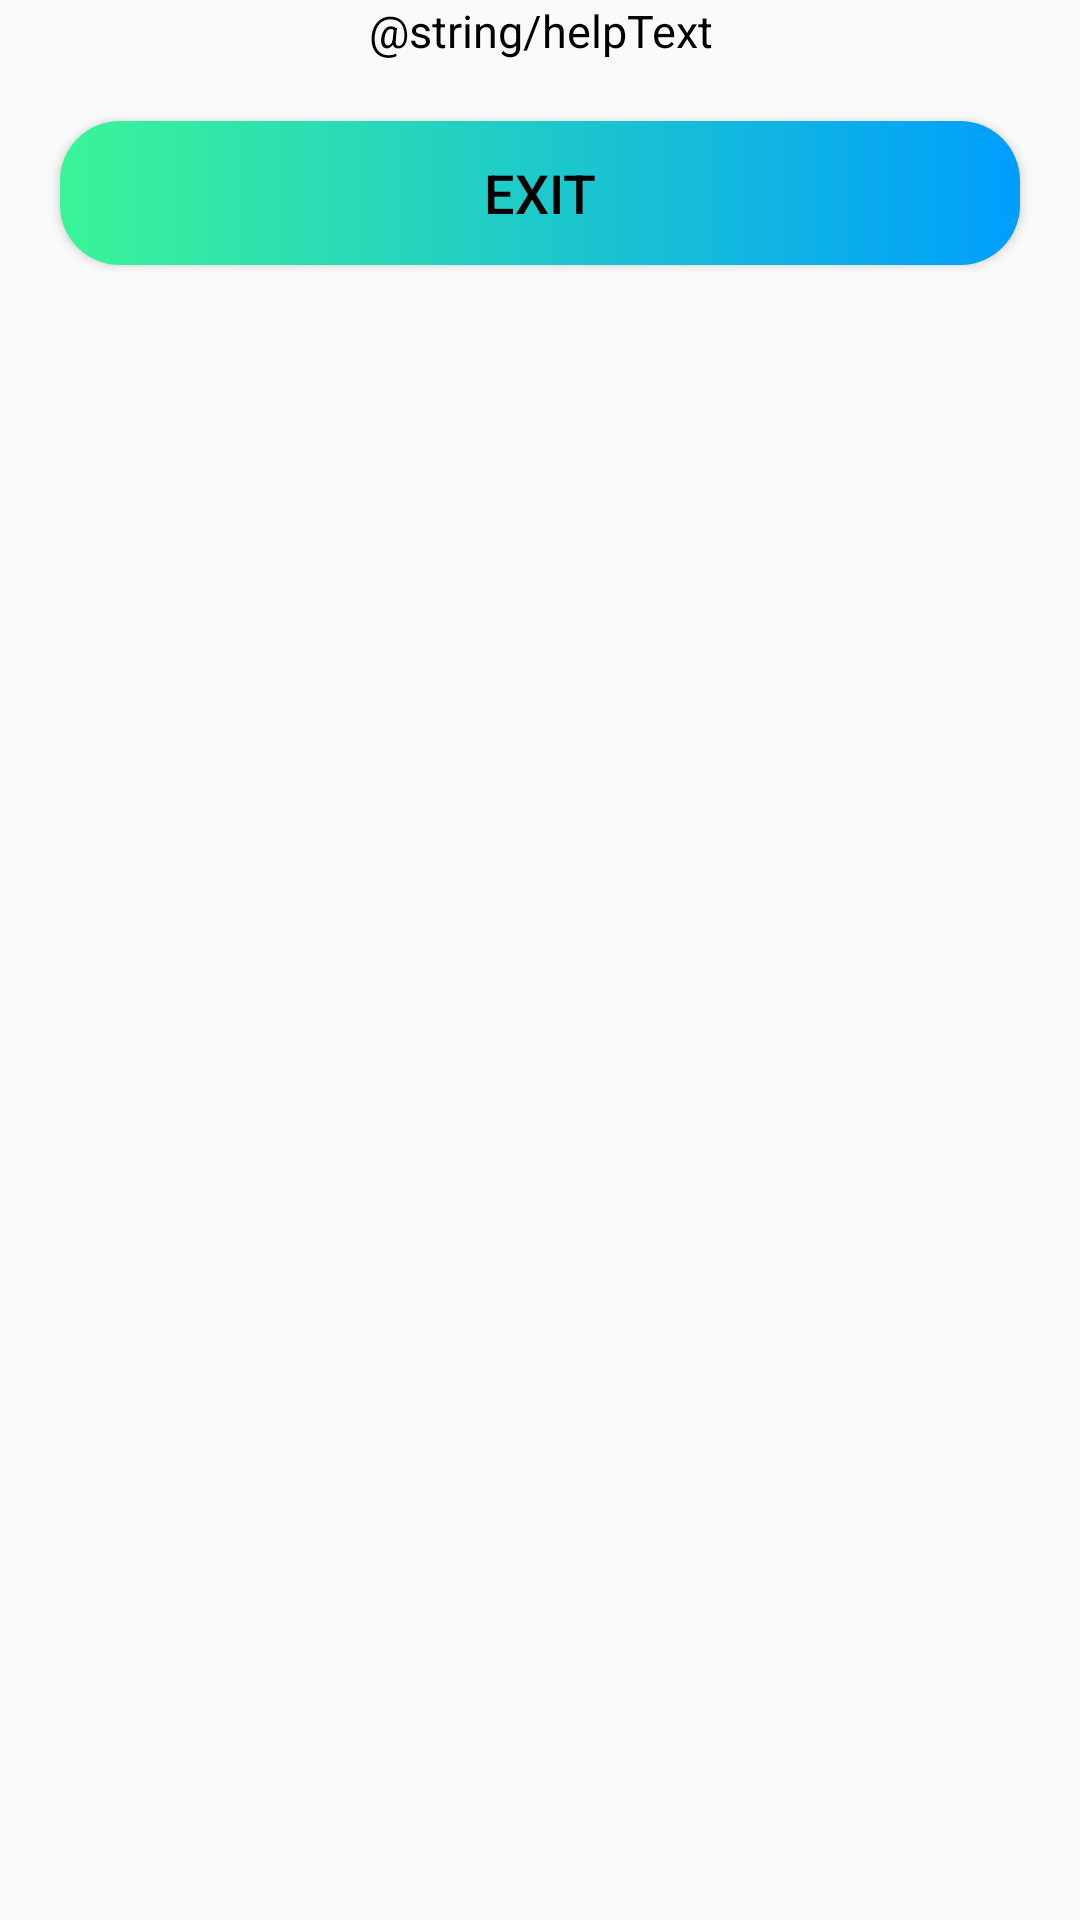

Here is an Android app screen rendered from its layout file. Give the layout XML and the strings, colors and styles it references.
<!-- AndroidManifest.xml: application theme AppTheme -->
<!-- res/layout/activity_help.xml -->
<?xml version="1.0" encoding="utf-8"?>
<LinearLayout xmlns:android="http://schemas.android.com/apk/res/android"
    xmlns:app="http://schemas.android.com/apk/res-auto"
    xmlns:tools="http://schemas.android.com/tools"
    android:layout_width="match_parent"
    android:layout_height="match_parent"
    android:orientation="vertical"
    tools:context=".game.HelpActivity">

    <TextView
        android:layout_width="match_parent"
        android:layout_height="wrap_content"
        android:text="@string/helpText"
        android:textAlignment="center"
        android:textSize="15sp"
        android:textColor="#000000"
        />
    <Button
        android:layout_margin="20dp"
        android:id="@+id/btn_exitHelp"
        android:layout_width="match_parent"
        android:layout_height="wrap_content"
        android:text="Exit"
        android:textColor="#000000"
        android:background="@drawable/custom_botton_design_corners"
        android:textSize="18sp">
    </Button>
</LinearLayout>
<!-- resources referenced by this layout -->
<resources>
  <!-- drawable custom_botton_design_corners (drawable) -->
  <?xml version="1.0" encoding="utf-8"?>
  <shape android:shape="rectangle"
      xmlns:android="http://schemas.android.com/apk/res/android">
      <gradient android:startColor="#3AF598" android:endColor="#009EFD" android:type="linear"/>
          <corners android:radius="20dp"/>
  </shape>
  <style name="AppTheme" parent="Theme.MaterialComponents.Light.DarkActionBar.Bridge">
          
          <item name="colorPrimary">@color/colorPrimary</item>
          <item name="colorPrimaryDark">@color/colorPrimaryDark</item>
          <item name="colorAccent">@color/colorAccent</item>
      </style>
  <color name="colorPrimary">#6200EE</color>
  <color name="colorPrimaryDark">#3700B3</color>
  <color name="colorAccent">#03DAC5</color>
</resources>
